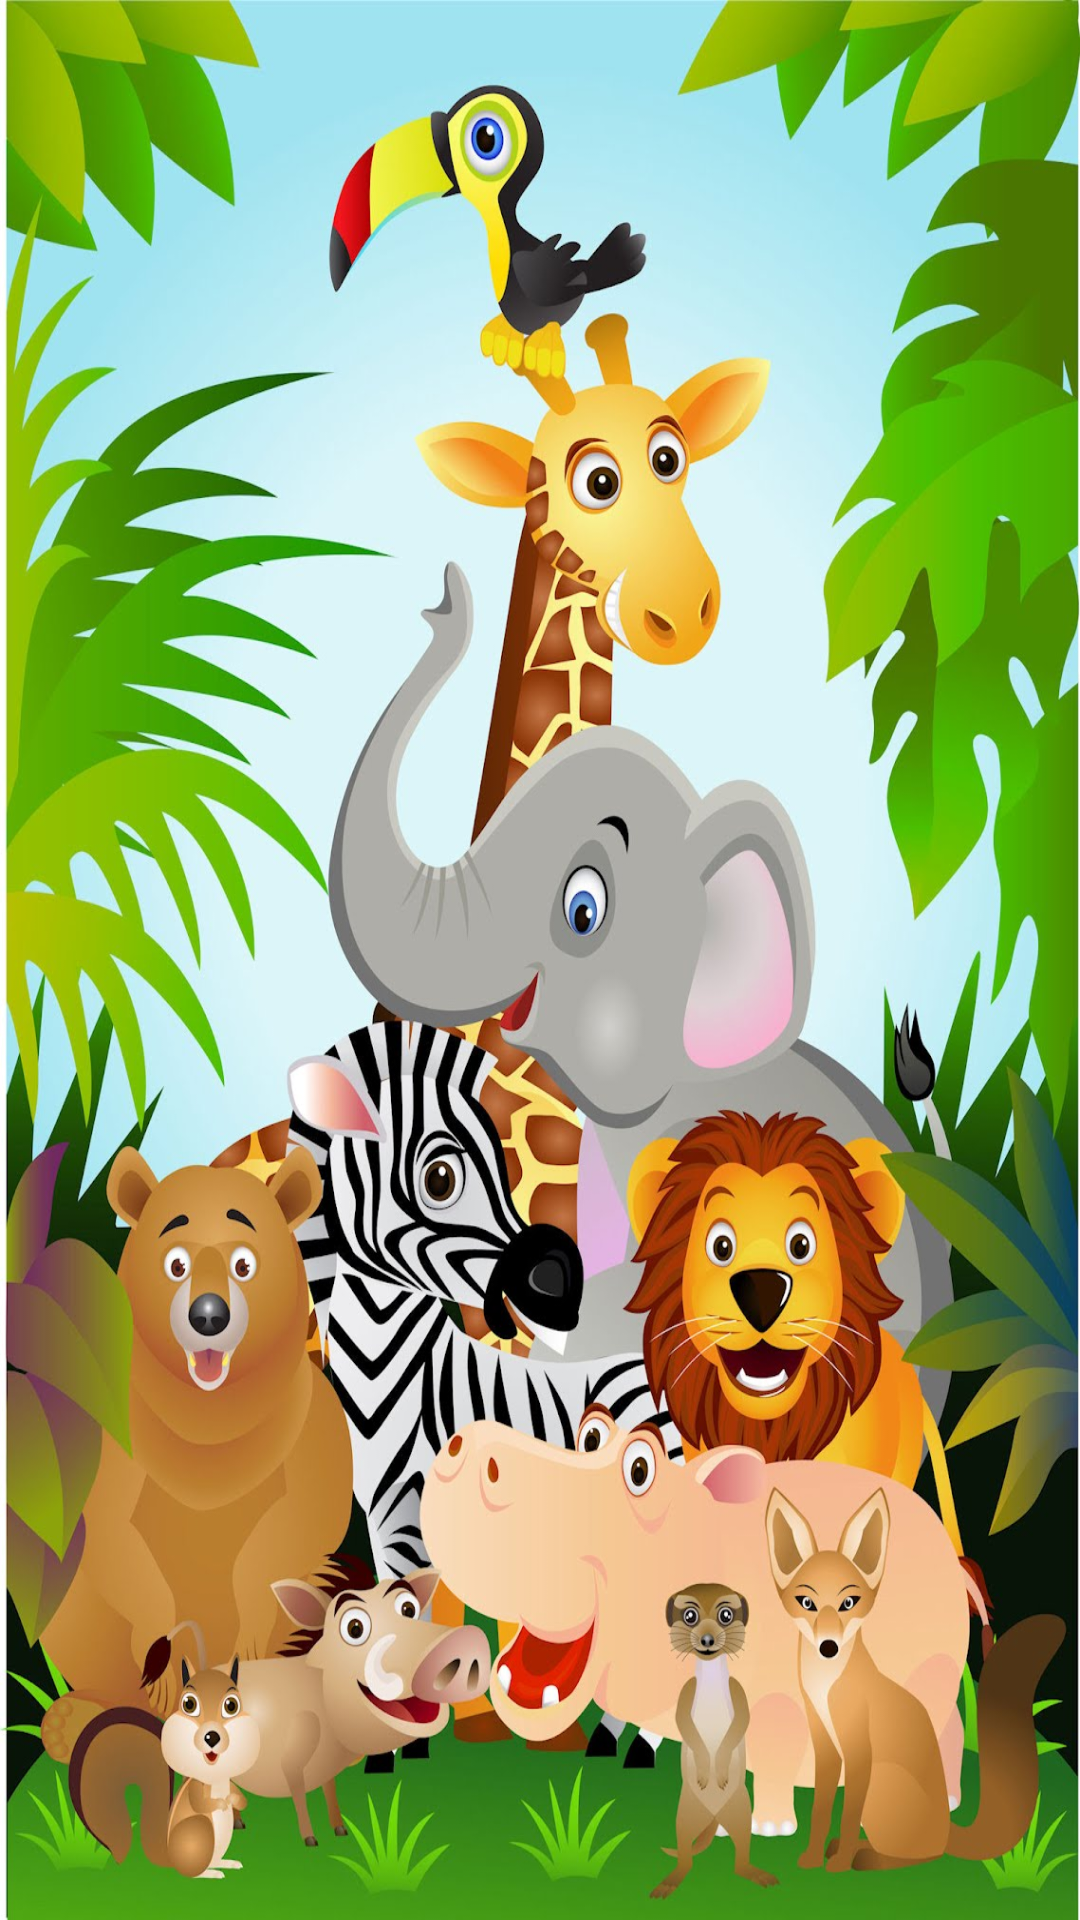

Android layout source for this screen:
<!-- AndroidManifest.xml: application theme AppTheme -->
<!-- res/layout/activity_animales.xml -->
<?xml version="1.0" encoding="utf-8"?>
<RelativeLayout xmlns:android="http://schemas.android.com/apk/res/android"
    xmlns:tools="http://schemas.android.com/tools"
    android:id="@+id/activity_animales"
    android:layout_width="match_parent"
    android:layout_height="match_parent"
    android:paddingBottom="@dimen/activity_vertical_margin"
    android:paddingLeft="@dimen/activity_horizontal_margin"
    android:paddingRight="@dimen/activity_horizontal_margin"
    android:paddingTop="@dimen/activity_vertical_margin"
    tools:context="com.example.mario.aprender.Animales"
    android:background="@drawable/animales">

    <Button
        android:layout_width="wrap_content"
        android:layout_height="wrap_content"
        android:layout_alignParentBottom="true"
        android:layout_alignParentRight="true"
        android:layout_alignParentEnd="true"
        android:layout_marginRight="40dp"
        android:layout_marginEnd="40dp"
        android:layout_marginBottom="130dp"
        android:id="@+id/leon"
        android:background="@android:color/transparent" />

    <Button
        android:layout_width="wrap_content"
        android:layout_height="wrap_content"
        android:id="@+id/jirafa"
        android:layout_alignParentTop="true"
        android:layout_alignRight="@+id/leon"
        android:layout_alignEnd="@+id/leon"
        android:layout_marginRight="53dp"
        android:layout_marginEnd="53dp"
        android:layout_marginTop="99dp"
        android:background="@android:color/transparent" />

    <Button
        android:layout_width="wrap_content"
        android:layout_height="wrap_content"
        android:layout_alignParentTop="true"
        android:layout_toLeftOf="@+id/leon"
        android:layout_toStartOf="@+id/leon"
        android:layout_marginRight="21dp"
        android:layout_marginEnd="21dp"
        android:id="@+id/tucan"
        android:background="@android:color/transparent" />

    <Button
        android:layout_width="wrap_content"
        android:layout_height="wrap_content"
        android:layout_above="@+id/leon"
        android:layout_alignRight="@+id/jirafa"
        android:layout_alignEnd="@+id/jirafa"
        android:layout_marginBottom="50dp"
        android:id="@+id/elefante"
        android:background="@android:color/transparent" />

    <Button
        android:layout_width="wrap_content"
        android:layout_height="wrap_content"
        android:layout_below="@+id/elefante"
        android:layout_alignParentLeft="true"
        android:layout_alignParentStart="true"
        android:layout_marginLeft="8dp"
        android:layout_marginStart="8dp"
        android:id="@+id/oso"
        android:background="@android:color/transparent" />

    <Button
        android:layout_width="wrap_content"
        android:layout_height="wrap_content"
        android:layout_alignBottom="@+id/oso"
        android:layout_toRightOf="@+id/oso"
        android:layout_toEndOf="@+id/oso"
        android:layout_marginBottom="10dp"
        android:id="@+id/cebra"
        android:background="@android:color/transparent" />

    <Button
        android:layout_width="wrap_content"
        android:layout_height="wrap_content"
        android:layout_below="@+id/cebra"
        android:layout_alignRight="@+id/elefante"
        android:layout_alignEnd="@+id/elefante"
        android:layout_marginRight="18dp"
        android:layout_marginEnd="18dp"
        android:layout_marginTop="11dp"
        android:id="@+id/hipopotamo"
        android:background="@android:color/transparent" />

    <Button
        android:id="@+id/ardilla"
        android:layout_height="40dp"
        android:layout_width="40dp"
        android:layout_alignParentBottom="true"
        android:layout_toLeftOf="@+id/tucan"
        android:layout_toStartOf="@+id/tucan"
        android:layout_marginRight="15dp"
        android:layout_marginEnd="15dp"
        android:layout_marginBottom="12dp"
        android:background="@android:color/transparent" />

    <Button
        android:layout_width="40dp"
        android:layout_height="40dp"
        android:layout_marginBottom="29dp"
        android:id="@+id/zorro"
        android:layout_alignBottom="@+id/ardilla"
        android:layout_alignRight="@+id/leon"
        android:layout_alignEnd="@+id/leon"
        android:background="@android:color/transparent" />

    <Button
        android:layout_width="40dp"
        android:layout_height="40dp"
        android:id="@+id/comadreja"
        android:layout_below="@+id/hipopotamo"
        android:layout_alignLeft="@+id/leon"
        android:layout_alignStart="@+id/leon"
        android:background="@android:color/transparent" />
</RelativeLayout>
<!-- resources referenced by this layout -->
<resources>
  <!-- drawable animales: jpg bitmap (drawable, 265741 bytes) -->
  <style name="AppTheme" parent="Theme.AppCompat.Light.DarkActionBar">
          
          <item name="colorPrimary">#2196F3</item>
          <item name="colorPrimaryDark">#8BC34A</item>
          <item name="colorAccent">@color/colorAccent</item>
      </style>
  <!-- not gathered from this repository: default colours our renderer supplied (Android Studio template values) -->
  <color name="colorAccent">#FF03DAC5</color>
</resources>
